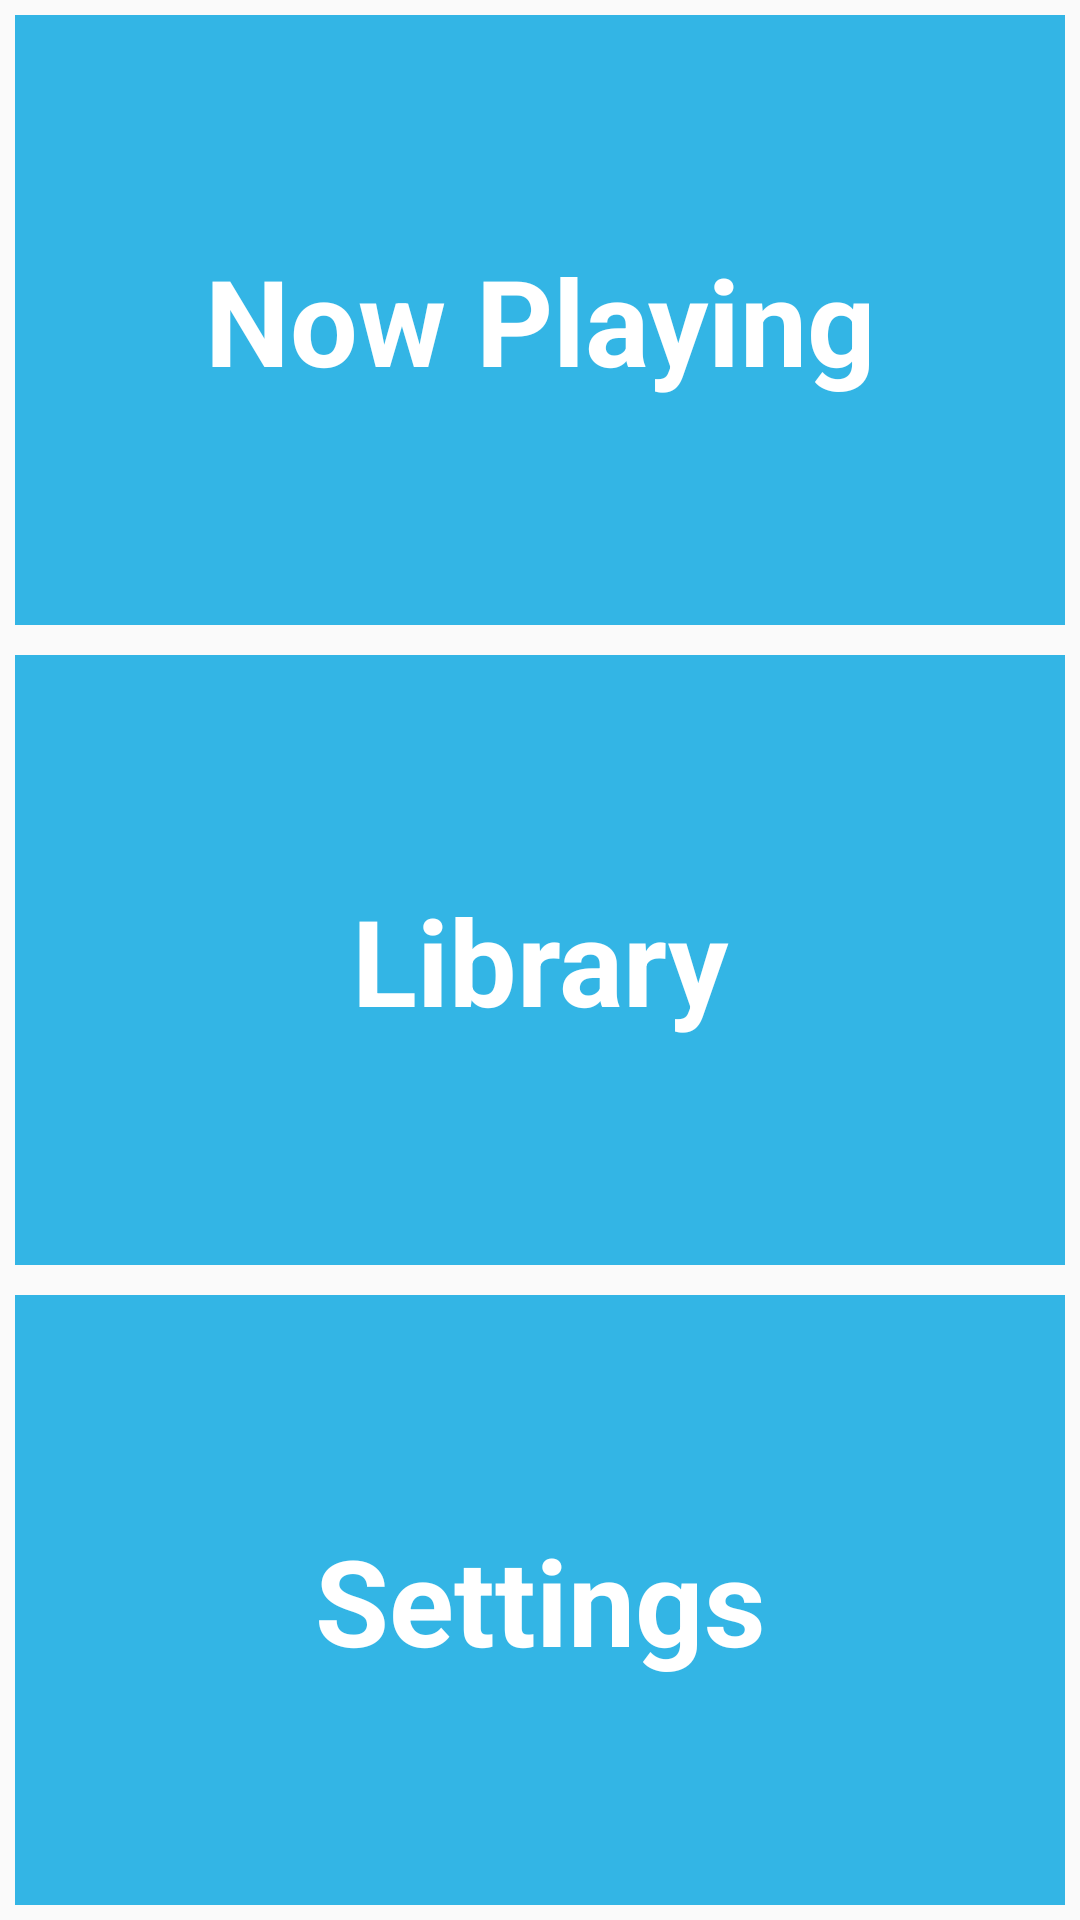

The Android layout XML behind this screen, and the referenced resources:
<!-- AndroidManifest.xml: application theme AppTheme -->
<!-- res/layout/activity_main.xml -->
<?xml version="1.0" encoding="utf-8"?>
<LinearLayout xmlns:android="http://schemas.android.com/apk/res/android"
    xmlns:tools="http://schemas.android.com/tools"
    android:layout_width="match_parent"
    android:layout_height="match_parent"
    android:orientation="vertical"
    tools:context="com.example.android.musicalstructure.MainActivity">

    <TextView
        android:id="@+id/now_playing"
        style="@style/main_menu"
        android:layout_width="match_parent"
        android:layout_height="0dp"
        android:text="@string/now_playing"

        />
    <TextView
        android:id="@+id/library"
        style="@style/main_menu"
        android:layout_width="match_parent"
        android:layout_height="0dp"
        android:text="@string/library"/>
    <TextView
        android:id="@+id/settings"
        style="@style/main_menu"
        android:layout_width="match_parent"
        android:layout_height="0dp"
        android:text="@string/settings"/>
</LinearLayout>
<!-- resources referenced by this layout -->
<resources>
  <string name="library">Library</string>
  <string name="now_playing">Now Playing</string>
  <string name="settings">Settings</string>
  <style name="main_menu">
          <item name="android:textSize">40sp</item>
          <item name="android:textStyle">bold</item>
          <item name="android:background">#33b5e5</item>
          <item name="android:textColor">#FFFFFF</item>
          <item name="android:gravity">center</item>
          <item name="android:layout_margin">5dp</item>
          <item name="android:layout_weight">1</item>
      </style>
  <style name="AppTheme" parent="Theme.AppCompat.Light.DarkActionBar">
          
          <item name="colorPrimary">@color/colorPrimary</item>
          <item name="colorPrimaryDark">@color/colorPrimaryDark</item>
          <item name="colorAccent">@color/colorAccent</item>
      </style>
  <!-- not gathered from this repository: default colours our renderer supplied (Android Studio template values) -->
  <color name="colorPrimary">#FF6200EE</color>
  <color name="colorPrimaryDark">#FF3700B3</color>
  <color name="colorAccent">#FF03DAC5</color>
</resources>
